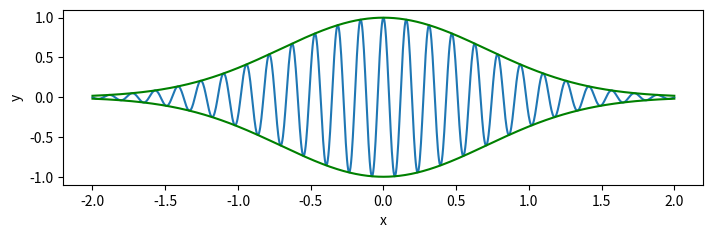

Reproduce this figure in Python.
import numpy as np
import matplotlib.pyplot as plt
fig = plt.figure(figsize=(8, 2.5))
left, bottom, width, height = 0.1, 0.2, 0.8, 0.7
ax = fig.add_axes((left, bottom, width, height))
x = np.linspace(-2, 2, 1000)
y1 = np.cos(40 * x)
y2 = np.exp(-x**2)
ax.plot(x, y1 * y2)
ax.plot(x, y2, 'g')
ax.plot(x, -y2, 'g')
ax.set_xlabel("x")
ax.set_ylabel("y")
plt.show()
